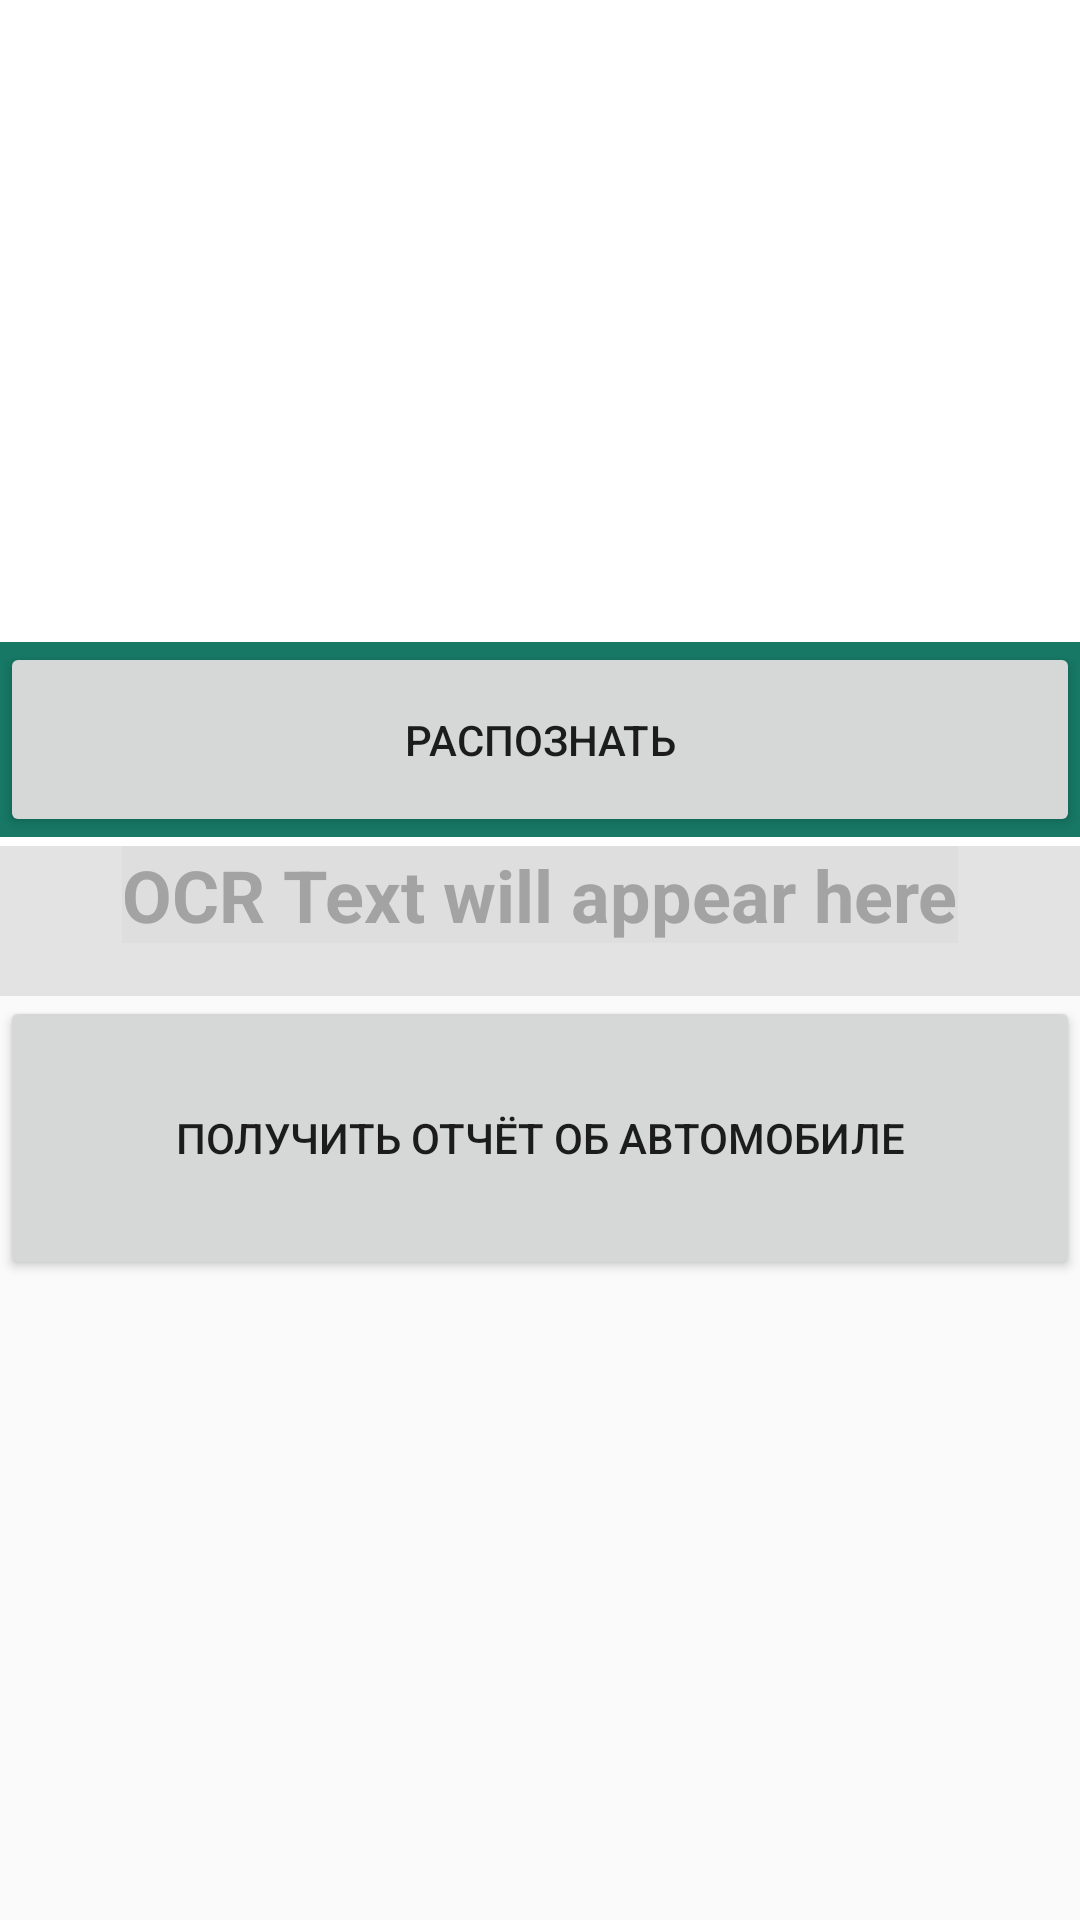

The Android layout XML behind this screen, and the referenced resources:
<!-- AndroidManifest.xml: application theme AppTheme -->
<!-- res/layout/raspoznovanie.xml -->
<?xml version="1.0" encoding="utf-8"?>
<LinearLayout xmlns:android="http://schemas.android.com/apk/res/android"
    xmlns:tools="http://schemas.android.com/tools"
    android:orientation="vertical"
    android:layout_width="match_parent"
    android:layout_height="match_parent"
    tools:context=".Raspoznovanie"
    android:weightSum="1">

    <RelativeLayout
        android:id="@+id/ImageContainer"
        android:layout_width="match_parent"
        android:layout_height="332dp"
        android:background="#ffffff">

        <ImageView
            android:id="@+id/imageView2"
            android:layout_width="match_parent"
            android:layout_height="120dp"
            android:src="@drawable/test_image"
            android:layout_below="@+id/imageView"
            android:layout_alignParentLeft="true"
            android:layout_alignParentStart="true" />

        <ImageView
            android:id="@+id/imageView"
            android:layout_width="match_parent"
            android:layout_height="80dp"
            android:layout_alignParentLeft="true"
            android:layout_alignParentStart="true"
            android:layout_alignParentTop="true"
            android:src="@drawable/test_image1"
            android:visibility="gone" />


        <ImageView
            android:id="@+id/imageView1"
            android:layout_width="match_parent"
            android:layout_height="120dp"
            android:src="@drawable/test_image2"
            android:layout_alignParentTop="true"
            android:layout_alignParentLeft="true"
            android:layout_alignParentStart="true"
            android:layout_marginTop="15dp"
            android:visibility="gone" />

        <RelativeLayout
            android:id="@+id/OCRButtonContainer"
            android:layout_width="match_parent"
            android:layout_height="65dp"
            android:layout_alignParentBottom="true"
            android:layout_alignParentLeft="true"
            android:layout_alignParentStart="true"
            android:layout_marginBottom="53dp"
            android:background="#167865"
            android:clickable="true"
            android:onClick="processImage">

            <Button
                android:id="@+id/button2"
                android:layout_width="match_parent"
                android:layout_height="match_parent"
                android:layout_alignParentEnd="true"
                android:layout_alignParentRight="true"
                android:onClick="processImage"
                android:text="Распознать"
                android:layout_alignParentTop="true"
                android:layout_alignParentBottom="true" />

            <TextView
                android:id="@+id/OCRbutton"
                android:layout_width="wrap_content"
                android:layout_height="wrap_content"
                android:layout_centerHorizontal="true"
                android:layout_centerVertical="true"
                android:clickable="true"
                android:onClick="processImage"
                android:text="Run OCR"
                android:textSize="18dp" />

            <TextView
                android:id="@+id/OCRbutton1"
                android:layout_width="wrap_content"
                android:layout_height="wrap_content"
                android:clickable="true"
                android:onClick="processImage1"
                android:text="Run OCR1"
                android:textSize="18dp"
                android:layout_alignParentTop="true"
                android:layout_alignLeft="@+id/OCRbutton"
                android:layout_alignStart="@+id/OCRbutton" />

        </RelativeLayout>

        <RelativeLayout
            android:id="@+id/OCRTextContainer"
            android:layout_width="match_parent"
            android:layout_height="50dp"
            android:background="#e4e3e3"
            android:layout_alignParentBottom="true"
            android:layout_alignParentLeft="true"
            android:layout_alignParentStart="true">

            <TextView
                android:id="@+id/OCRTextView"
                android:layout_width="wrap_content"
                android:layout_height="wrap_content"
                android:layout_centerHorizontal="true"
                android:background="#dedede"
                android:text="OCR Text will appear here"
                android:textColor="#a3a3a3"
                android:textSize="24sp"
                android:textStyle="bold"
                android:typeface="normal" />
        </RelativeLayout>

    </RelativeLayout>

    <Button
        android:id="@+id/button6"
        android:layout_width="match_parent"
        android:layout_height="16dp"
        android:layout_weight="0.27"
        android:onClick="vivod"
        android:text="Получить отчёт об автомобиле" />

</LinearLayout>
<!-- resources referenced by this layout -->
<resources>
  <!-- drawable test_image1: png bitmap (drawable, 12949 bytes) -->
  <!-- drawable test_image2: png bitmap (drawable, 4161 bytes) -->
  <style name="AppTheme" parent="Theme.AppCompat.Light.DarkActionBar">
          
          <item name="colorPrimary">@color/colorPrimary</item>
          <item name="colorPrimaryDark">@color/colorPrimaryDark</item>
          <item name="colorAccent">@color/colorAccent</item>
      </style>
  <!-- not gathered from this repository: default colours our renderer supplied (Android Studio template values) -->
  <color name="colorPrimary">#FF6200EE</color>
  <color name="colorPrimaryDark">#FF3700B3</color>
  <color name="colorAccent">#FF03DAC5</color>
</resources>
